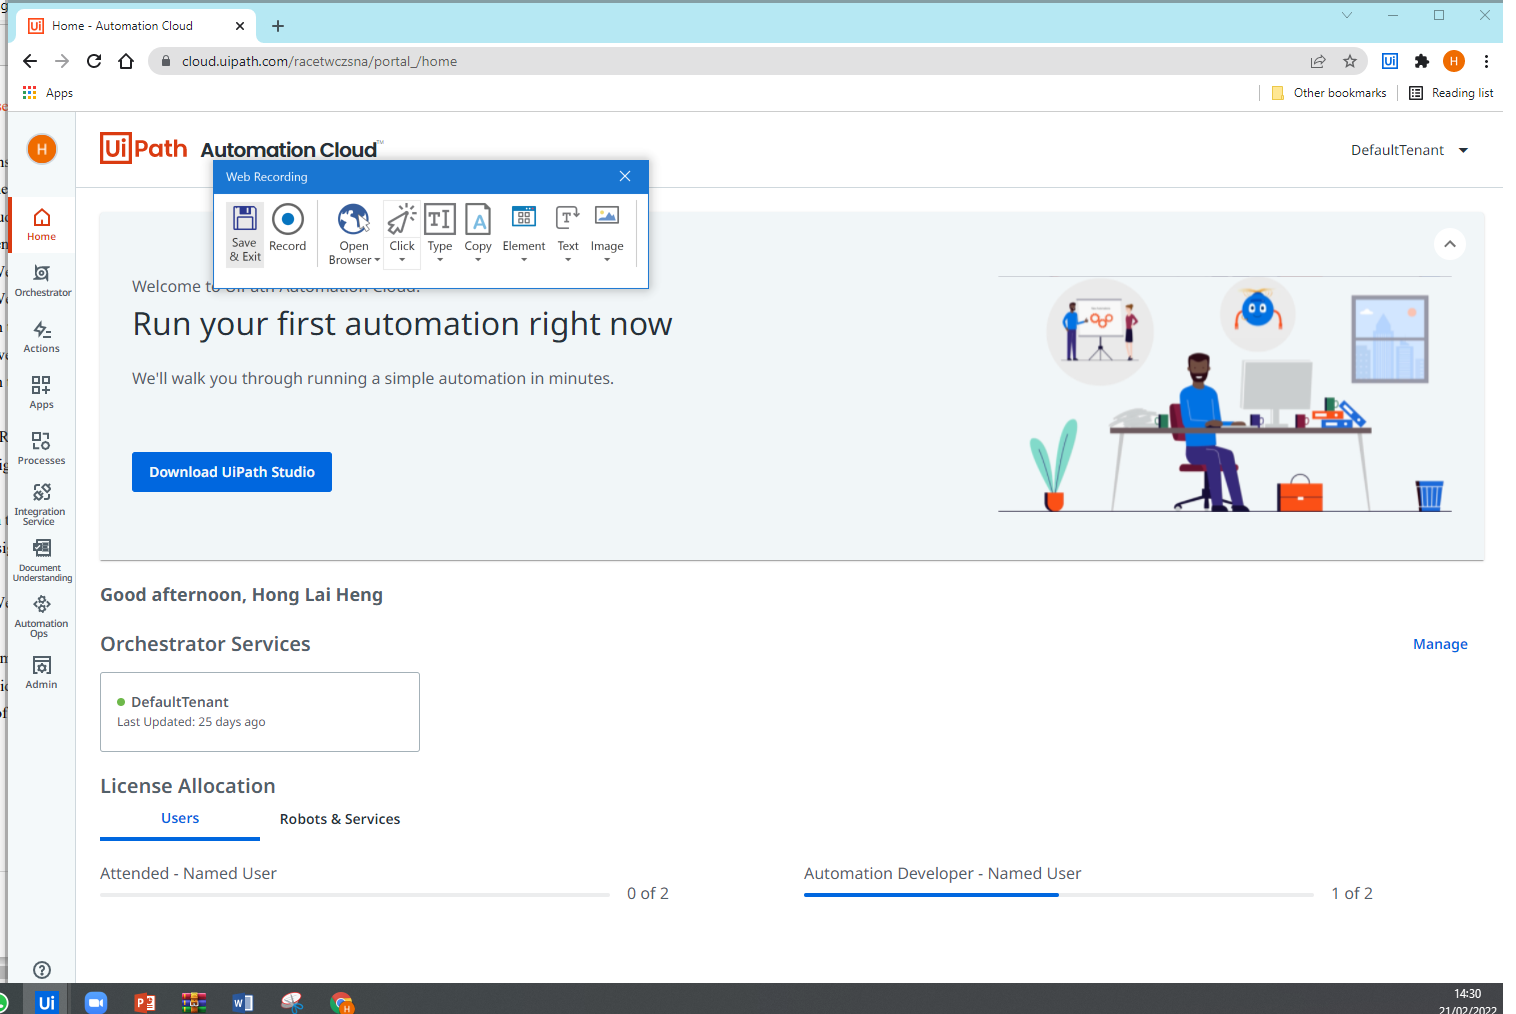
Workflow: WebAutomation_Ex4.3 UiPath's direct login

Step 1: Attach Browser 'Automatio Page' in window 'Automation Platform - Leading RPA Company | UiPath' (chrome.exe)

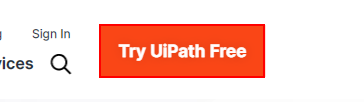
Step 2: click on the link 'Try UiPath Free'

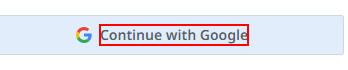
Step 3: click on the paragraph 'Continue with Google'

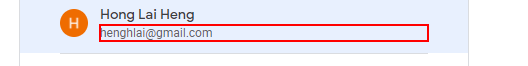
Step 4: click on the element '[email redacted]'